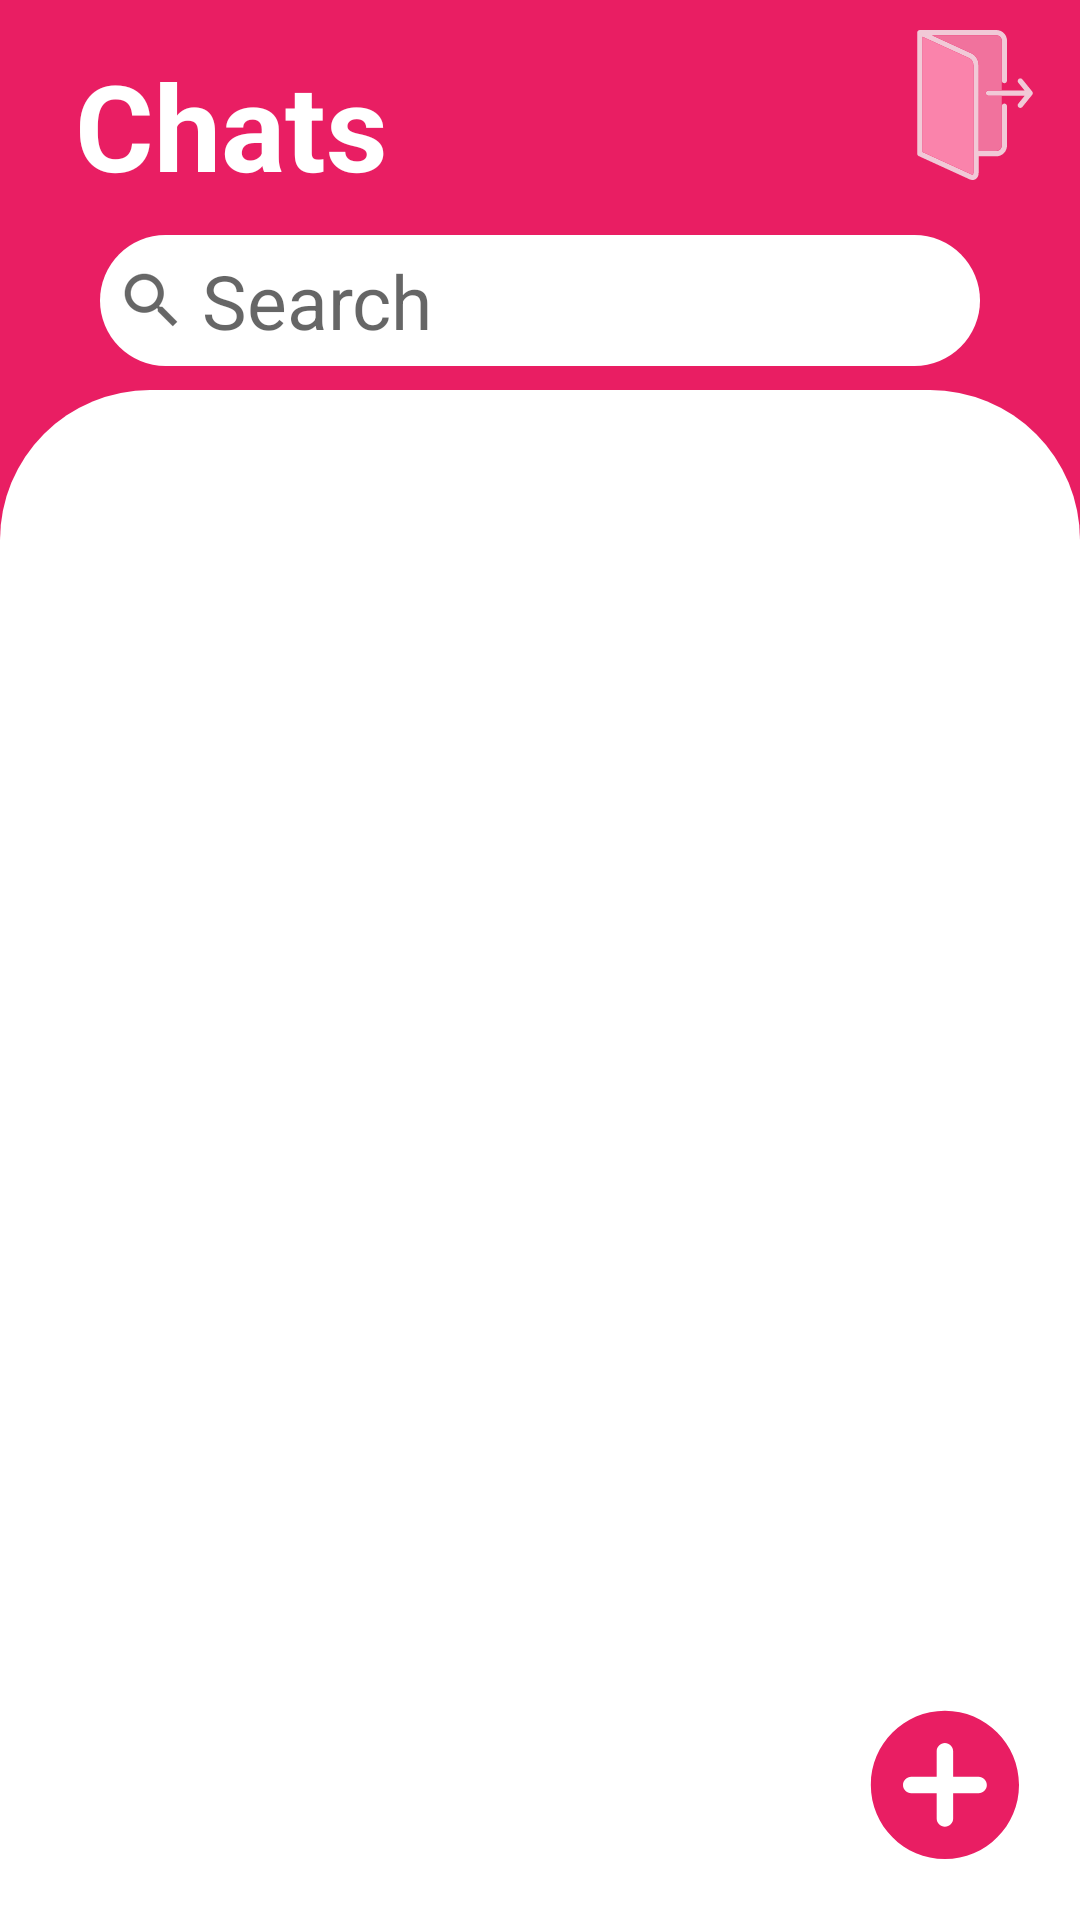

Android layout source for this screen:
<!-- AndroidManifest.xml: application theme Theme.LetsChat -->
<!-- res/layout/activity_user.xml -->
<?xml version="1.0" encoding="utf-8"?>
<androidx.constraintlayout.widget.ConstraintLayout xmlns:android="http://schemas.android.com/apk/res/android"
    android:layout_width="match_parent"
    android:layout_height="match_parent"
    xmlns:app="http://schemas.android.com/apk/res-auto"
    xmlns:tools="http://schemas.android.com/tools"
    android:background="#E91E63"
    >
    <View
        android:id="@+id/chatid"
        android:layout_width="wrap_content"
        android:layout_height="0dp"
        android:layout_marginTop="130dp"
        app:layout_constraintLeft_toLeftOf="parent"
        android:background="@drawable/chatback"
        app:layout_constraintBottom_toBottomOf="parent"
        app:layout_constraintTop_toTopOf="parent"

        />
    <androidx.recyclerview.widget.RecyclerView
        android:layout_width="match_parent"
        android:layout_height="wrap_content"
        android:layout_marginTop="30dp"
        app:layout_constraintTop_toTopOf="@id/chatid"
        app:layout_constraintLeft_toLeftOf="parent"
        tools:listitem="@layout/view"
        />

     <ImageView
        android:id="@+id/imageView3"
        android:layout_width="wrap_content"
        android:layout_height="wrap_content"
        app:srcCompat="@drawable/ic_black_add_button_12020"
        app:layout_constraintRight_toRightOf="parent"
        app:layout_constraintBottom_toBottomOf="parent"
        android:layout_margin="20dp"
        />

    <TextView
        android:id="@+id/textView6"
        android:layout_width="wrap_content"
        android:layout_height="wrap_content"
        android:layout_marginLeft="25dp"
        android:layout_marginTop="15dp"
        android:text="Chats"
        android:textColor="@color/white"
        android:textSize="40sp"
        android:textStyle="bold"
        app:layout_constraintLeft_toLeftOf="parent"
        app:layout_constraintTop_toTopOf="parent" />

    <EditText
        android:id="@+id/editTextTextPersonName2"
        android:layout_width="wrap_content"
        android:layout_height="wrap_content"
        android:layout_marginTop="10dp"
        android:background="@drawable/serach"
        android:drawableLeft="?android:attr/actionModeWebSearchDrawable"
        android:drawablePadding="5dp"
        android:ems="10"
        android:padding="5dp"
        android:hint="Search"
        android:inputType="textPersonName"
        android:textSize="25dp"
        app:layout_constraintLeft_toLeftOf="parent"
        app:layout_constraintRight_toRightOf="parent"
        app:layout_constraintTop_toBottomOf="@+id/textView6" />

    <ImageView
        android:id="@+id/logout"
        android:layout_width="wrap_content"
        android:layout_height="wrap_content"
        app:srcCompat="@drawable/ic_logout__1_"
        tools:layout_editor_absoluteX="361dp"
        app:layout_constraintTop_toTopOf="parent"
        app:layout_constraintRight_toRightOf="parent"
        android:layout_marginTop="10dp"
        android:layout_marginRight="10dp"
        tools:layout_editor_absoluteY="2dp" />

</androidx.constraintlayout.widget.ConstraintLayout>
<!-- res/layout/view.xml (included above) -->
<?xml version="1.0" encoding="utf-8"?>
<androidx.cardview.widget.CardView xmlns:android="http://schemas.android.com/apk/res/android"
    android:layout_width="match_parent"
    android:layout_height="wrap_content"
    android:backgroundTint="#FFFFFF"
    android:layout_marginHorizontal="10dp"


    xmlns:app="http://schemas.android.com/apk/res-auto">

    <androidx.constraintlayout.widget.ConstraintLayout
        android:layout_width="match_parent"
        android:layout_height="match_parent"
        android:padding="10dp">
        <androidx.cardview.widget.CardView
            android:id="@+id/prof"
            android:layout_width="70dp"
            android:layout_height="70dp"
            app:cardCornerRadius="50dp"
            app:layout_constraintLeft_toLeftOf="parent"
            app:layout_constraintTop_toTopOf="parent"
            >
        <de.hdodenhof.circleimageview.CircleImageView
            android:id="@+id/img"
            android:layout_width="match_parent"
            android:layout_height="match_parent"
            android:scaleType="centerCrop"
            />

    </androidx.cardview.widget.CardView>

        <TextView
            android:id="@+id/nam"
            android:layout_width="wrap_content"
            android:layout_height="wrap_content"
            app:layout_constraintLeft_toRightOf="@id/prof"
            app:layout_constraintTop_toTopOf="parent"
            app:layout_constraintBottom_toBottomOf="parent"
            android:layout_marginLeft="10dp"
            android:text="OWAIS"
            android:textSize="20dp"
            android:textColor="@color/black"
            android:textStyle="bold"
            />

    </androidx.constraintlayout.widget.ConstraintLayout>

</androidx.cardview.widget.CardView>
<!-- resources referenced by this layout -->
<resources>
  <!-- drawable chatback (drawable) -->
  <?xml version="1.0" encoding="utf-8"?>
  <shape xmlns:android="http://schemas.android.com/apk/res/android" android:shape="rectangle">
      <solid android:color="#FFFFFF"></solid>
      <corners android:topLeftRadius="50dp" android:topRightRadius="50dp"></corners>
  </shape>
  <!-- drawable ic_black_add_button_12020 (drawable) -->
  <vector android:height="50dp" android:viewportHeight="256"
      android:viewportWidth="256" android:width="50dp" xmlns:android="http://schemas.android.com/apk/res/android">
      <path android:fillColor="#E91E63" android:fillType="nonZero"
          android:pathData="M127.857,1.407C58.132,1.407 1.407,58.132 1.407,127.857c0,69.725 56.725,126.45 126.45,126.45c69.725,0 126.45,-56.725 126.45,-126.45C254.307,58.132 197.581,1.407 127.857,1.407zM185.332,141.907L141.907,141.907l0,43.426c0,7.761 -6.289,14.05 -14.05,14.05c-7.758,0 -14.05,-6.289 -14.05,-14.05L113.807,141.907L70.378,141.907c-7.758,0 -14.05,-6.289 -14.05,-14.05c0,-7.758 6.292,-14.05 14.05,-14.05L113.807,113.807L113.807,70.378c0,-7.758 6.292,-14.05 14.05,-14.05c7.761,0 14.05,6.292 14.05,14.05L141.907,113.807l43.426,0c7.761,0 14.05,6.292 14.05,14.05C199.382,135.618 193.094,141.907 185.332,141.907z"
          android:strokeColor="#00000000" android:strokeLineCap="butt"
          android:strokeLineJoin="miter" android:strokeWidth="2.81"/>
  </vector>
  <!-- drawable ic_logout__1_: vector/xml drawable (drawable, 2022 chars, omitted) -->
  <!-- drawable serach (drawable) -->
  <?xml version="1.0" encoding="utf-8"?>
  <shape xmlns:android="http://schemas.android.com/apk/res/android"
      android:shape="rectangle">
      <solid android:color="@color/white"></solid>
      <corners android:radius="50dp"></corners>
  
  </shape>
  <style name="Theme.LetsChat" parent="Theme.MaterialComponents.DayNight.NoActionBar">
          
          <item name="colorPrimary">#E91E63</item>
          <item name="colorPrimaryVariant">#E91E63</item>
          <item name="colorOnPrimary">@color/white</item>
          
          <item name="colorSecondary">@color/teal_200</item>
          <item name="colorSecondaryVariant">@color/teal_700</item>
          <item name="colorOnSecondary">#E91E63</item>
          
          <item name="android:statusBarColor" tools:targetApi="l">?attr/colorPrimaryVariant</item>
          
  
      </style>
  <!-- not gathered from this repository: default colours our renderer supplied (Android Studio template values) -->
  <color name="teal_200">#FF03DAC5</color>
  <color name="teal_700">#FF018786</color>
  <color name="black">#FF000000</color>
  <color name="white">#FFFFFFFF</color>
</resources>
